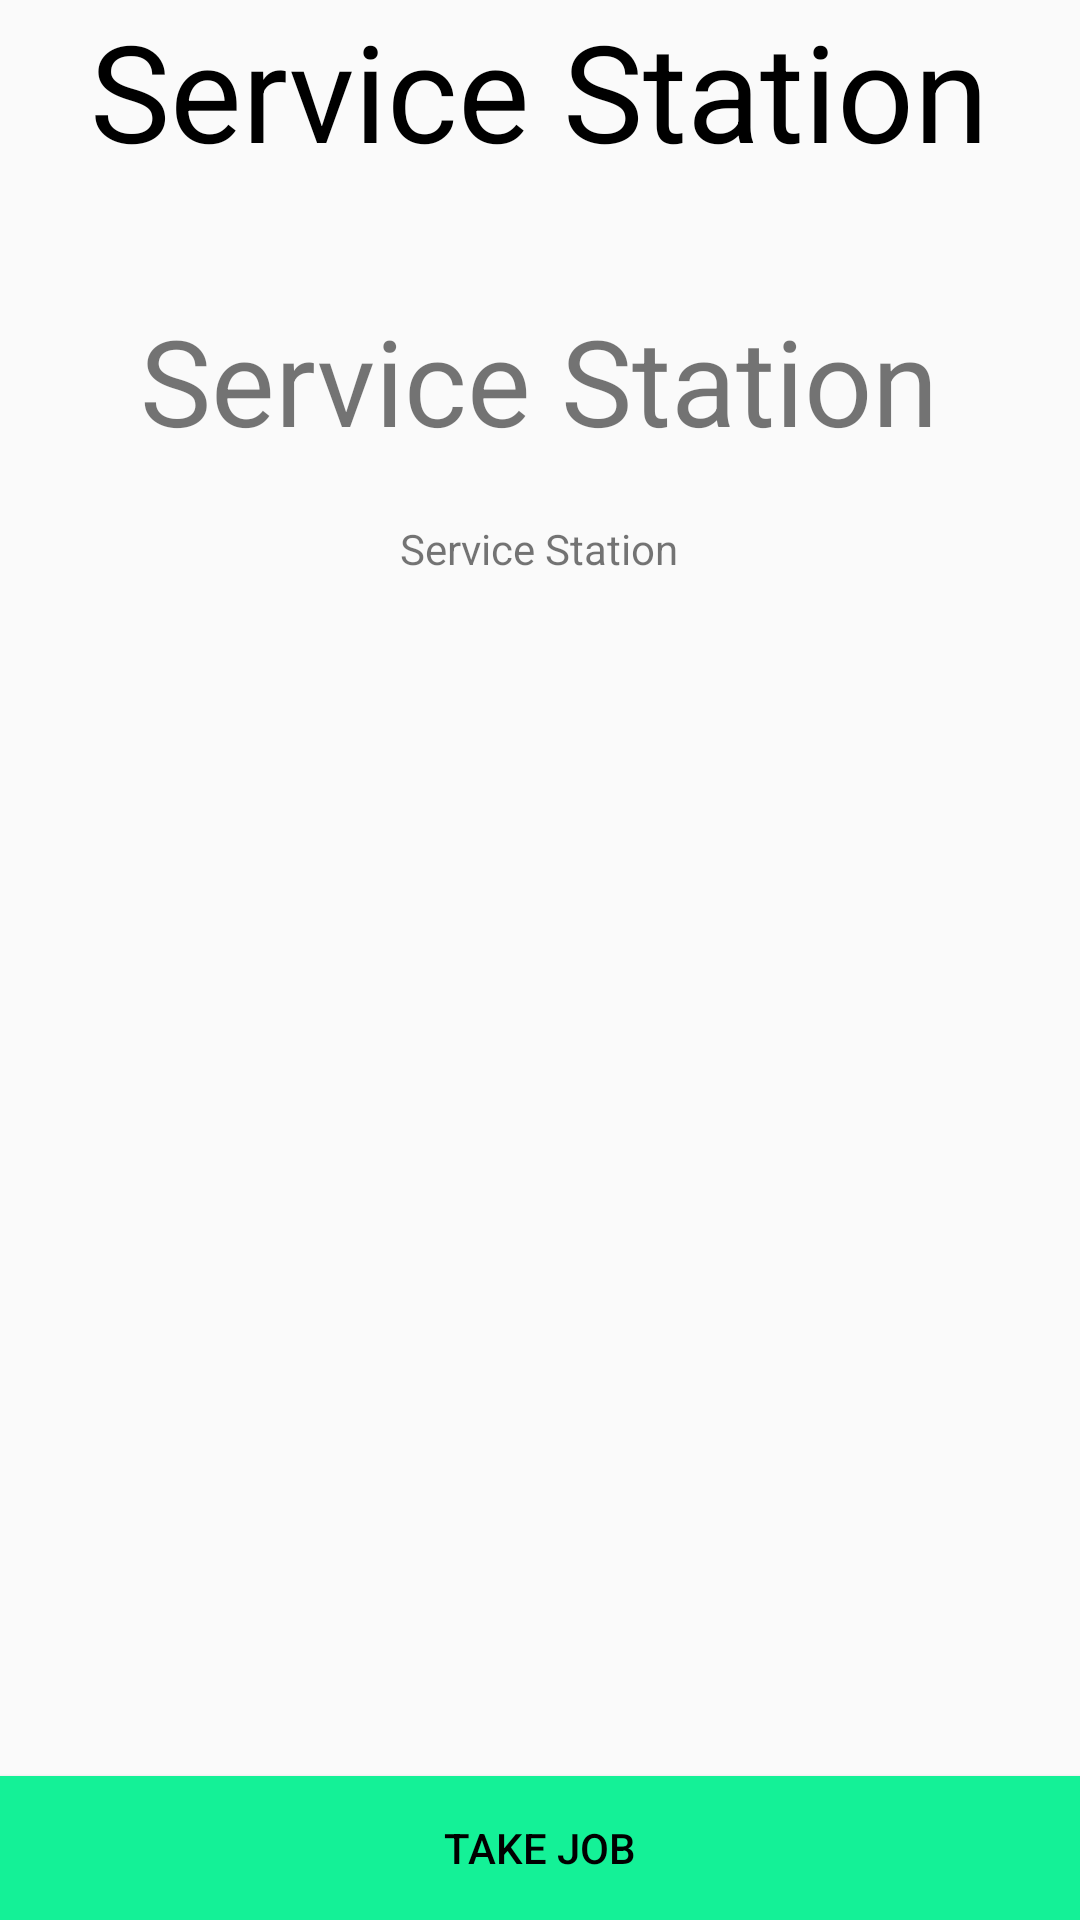

Here is an Android app screen rendered from its layout file. Give the layout XML and the strings, colors and styles it references.
<!-- AndroidManifest.xml: application theme AppTheme -->
<!-- res/layout/activity_job.xml -->
<RelativeLayout xmlns:android="http://schemas.android.com/apk/res/android"
    xmlns:tools="http://schemas.android.com/tools" android:layout_width="match_parent"
    android:layout_height="match_parent" android:paddingLeft="@dimen/activity_horizontal_margin"
    android:paddingRight="@dimen/activity_horizontal_margin"
    android:paddingTop="@dimen/activity_vertical_margin"
    android:paddingBottom="@dimen/activity_vertical_margin"
    tools:context="com.shane.servicestation.JobActivity">

    <TextView
        android:id="@+id/appTitle"
        android:text="@string/app_title"
        android:layout_width="wrap_content"
        android:layout_height="wrap_content"
        android:layout_centerHorizontal="true"
        android:textSize="45sp"
        android:textColor="#000000"
        />

    <TextView
        android:layout_below="@+id/appTitle"
        android:layout_centerHorizontal="true"
        android:layout_width="wrap_content"
        android:layout_height="wrap_content"
        android:singleLine="false"
        android:id="@+id/jobLabel"
        android:text="@string/app_name"
        android:textSize="40sp"
        android:layout_marginTop="40dp"/>

    <TextView
        android:layout_marginTop="20dp"
        android:layout_centerHorizontal="true"
        android:layout_below="@+id/jobLabel"
        android:layout_width="wrap_content"
        android:layout_height="wrap_content"
        android:id="@+id/jobDate"
        android:text="@string/app_title"/>

    <Button
        android:id="@+id/takeJobBtn"
        android:layout_width="fill_parent"
        android:layout_height="wrap_content"
        android:layout_alignParentBottom="true"
        android:text="@string/take_job"
        android:background="#14F197"
        android:textColor="#000000"/>


</RelativeLayout>
<!-- resources referenced by this layout -->
<resources>
  <string name="app_name">Service Station</string>
  <string name="app_title">Service Station</string>
  <string name="take_job">Take Job</string>
  <style name="AppTheme" parent="Theme.AppCompat.Light.NoActionBar">
          
          
          <item name="android:colorPrimary">#14F197</item>
          <item name="android:statusBarColor">#14F197</item>
      </style>
</resources>
